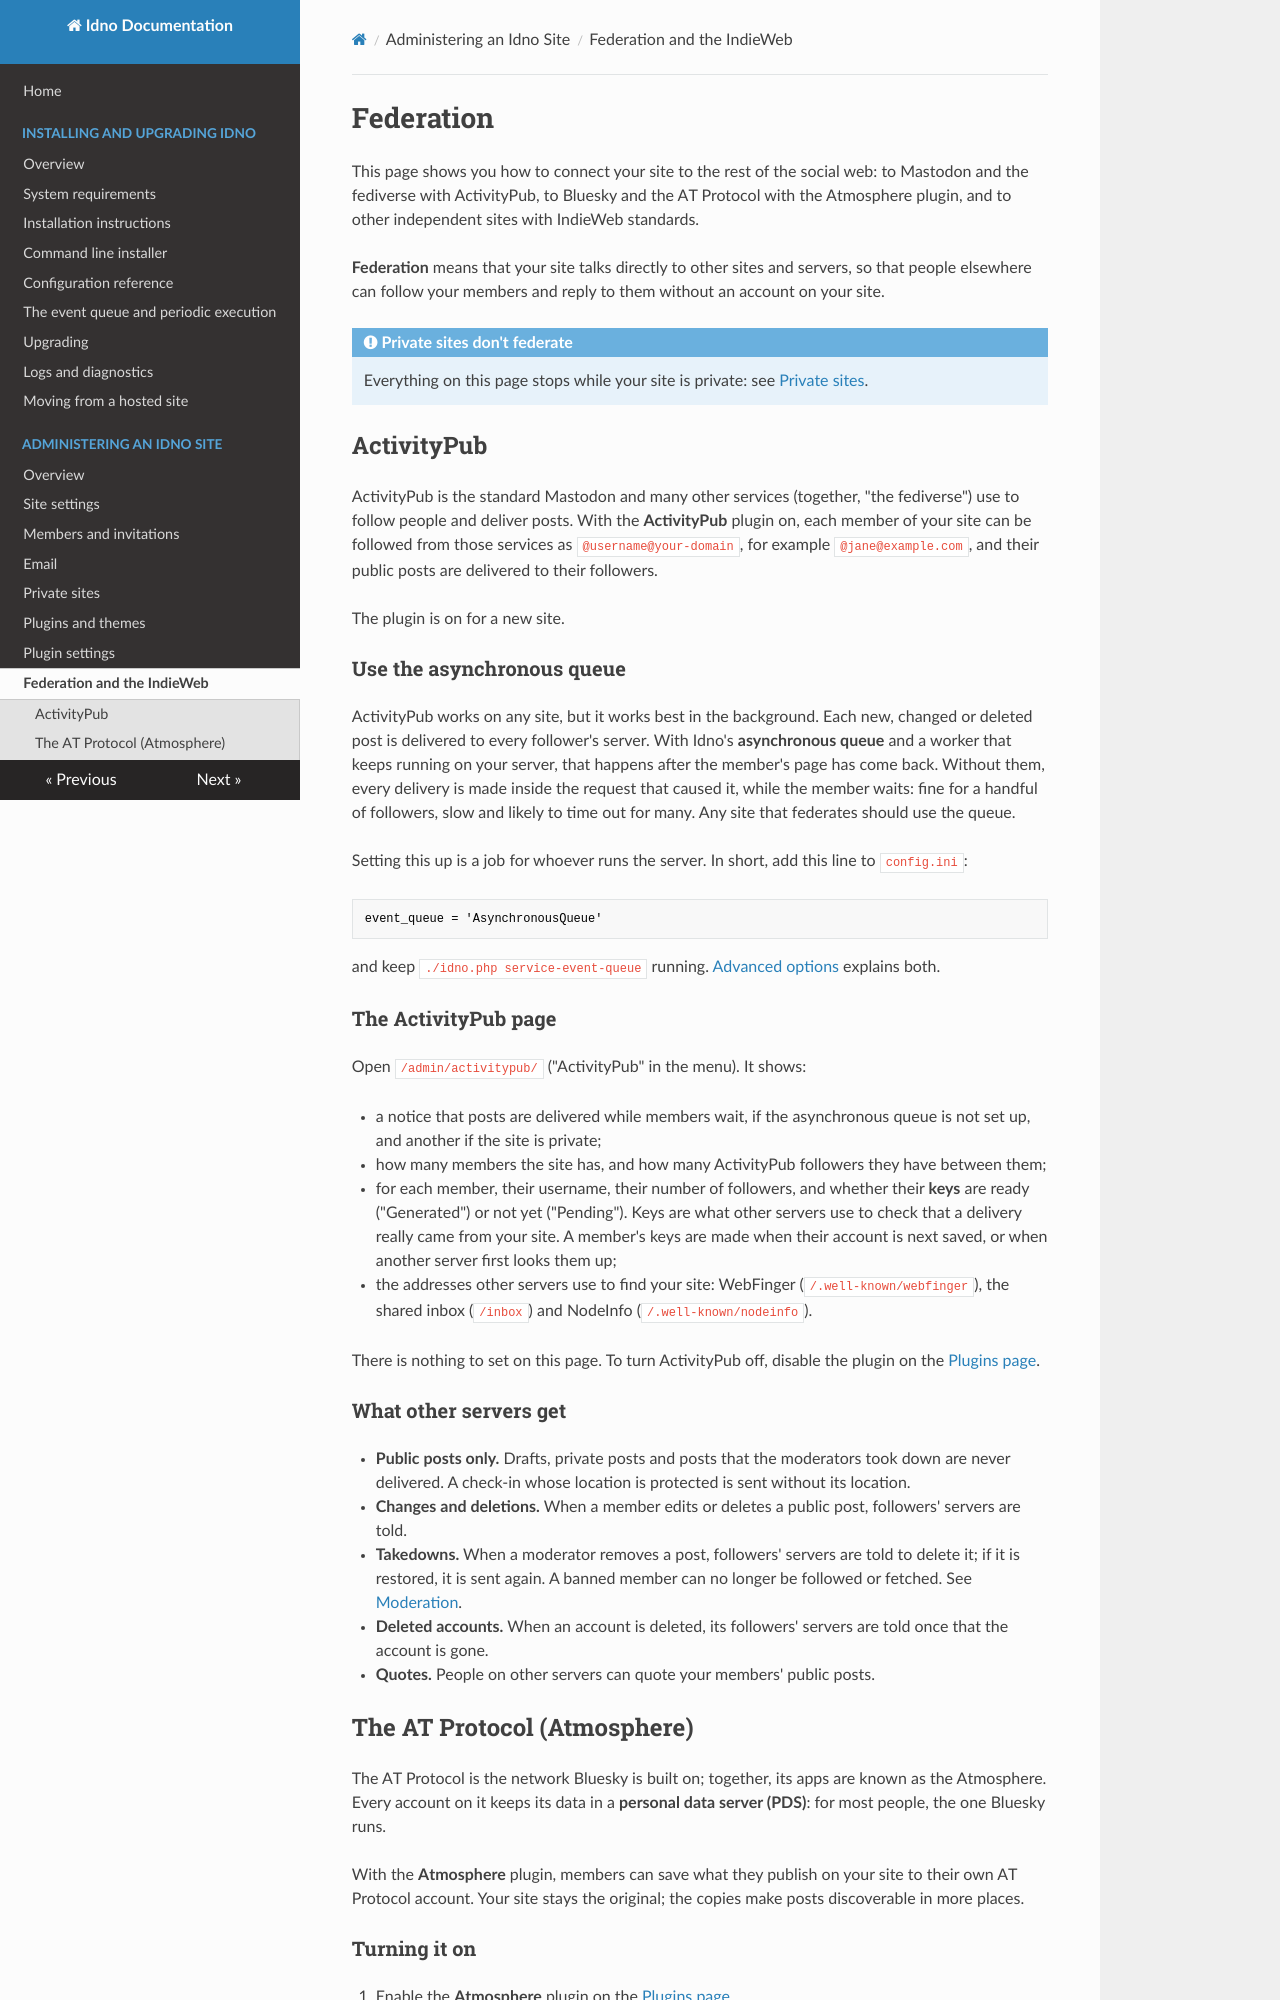

repository: idno/idno · page: admin/federation/index.html · generator: mkdocs

# Federation

This page shows you how to connect your site to the rest of the social web: to Mastodon and the fediverse with
ActivityPub, to Bluesky and the AT Protocol with the Atmosphere plugin, and to other independent sites with IndieWeb
standards.

**Federation** means that your site talks directly to other sites and servers, so that people elsewhere can follow
your members and reply to them without an account on your site.

!!! note "Private sites don't federate"
    Everything on this page stops while your site is private: see [Private sites](private-sites.md).

## ActivityPub

ActivityPub is the standard Mastodon and many other services (together, "the fediverse") use to follow people and
deliver posts. With the **ActivityPub** plugin on, each member of your site can be followed from those services as
`@username@your-domain`, for example `@jane@example.com`, and their public posts are delivered to their followers.

The plugin is on for a new site.

### Use the asynchronous queue

ActivityPub works on any site, but it works best in the background. Each new, changed or deleted post is delivered
to every follower's server. With Idno's **asynchronous queue** and a worker that keeps running on your server, that
happens after the member's page has come back. Without them, every delivery is made inside the request that caused
it, while the member waits: fine for a handful of followers, slow and likely to time out for many. Any site that
federates should use the queue.

Setting this up is a job for whoever runs the server. In short, add this line to `config.ini`:

    event_queue = 'AsynchronousQueue'

and keep `./idno.php service-event-queue` running. [Advanced options](../install/advanced.md) explains both.

### The ActivityPub page

Open `/admin/activitypub/` ("ActivityPub" in the menu). It shows:

- a notice that posts are delivered while members wait, if the asynchronous queue is not set up, and another if the
  site is private;
- how many members the site has, and how many ActivityPub followers they have between them;
- for each member, their username, their number of followers, and whether their **keys** are ready ("Generated") or
  not yet ("Pending"). Keys are what other servers use to check that a delivery really came from your site. A
  member's keys are made when their account is next saved, or when another server first looks them up;
- the addresses other servers use to find your site: WebFinger (`/.well-known/webfinger`), the shared inbox
  (`/inbox`) and NodeInfo (`/.well-known/nodeinfo`).

There is nothing to set on this page. To turn ActivityPub off, disable the plugin on the
[Plugins page](plugins-and-themes.md).

### What other servers get

- **Public posts only.** Drafts, private posts and posts that the moderators took down are never delivered. A check-in
  whose location is protected is sent without its location.
- **Changes and deletions.** When a member edits or deletes a public post, followers' servers are told.
- **Takedowns.** When a moderator removes a post, followers' servers are told to delete it; if it is restored, it is
  sent again. A banned member can no longer be followed or fetched. See [Moderation](moderation.md).
- **Deleted accounts.** When an account is deleted, its followers' servers are told once that the account is gone.
- **Quotes.** People on other servers can quote your members' public posts.

## The AT Protocol (Atmosphere)

The AT Protocol is the network Bluesky is built on; together, its apps are known as the Atmosphere. Every account on
it keeps its data in a **personal data server (PDS)**: for most people, the one Bluesky runs.

With the **Atmosphere** plugin, members can save what they publish on your site to their own AT Protocol account. Your
site stays the original; the copies make posts discoverable in more places.
